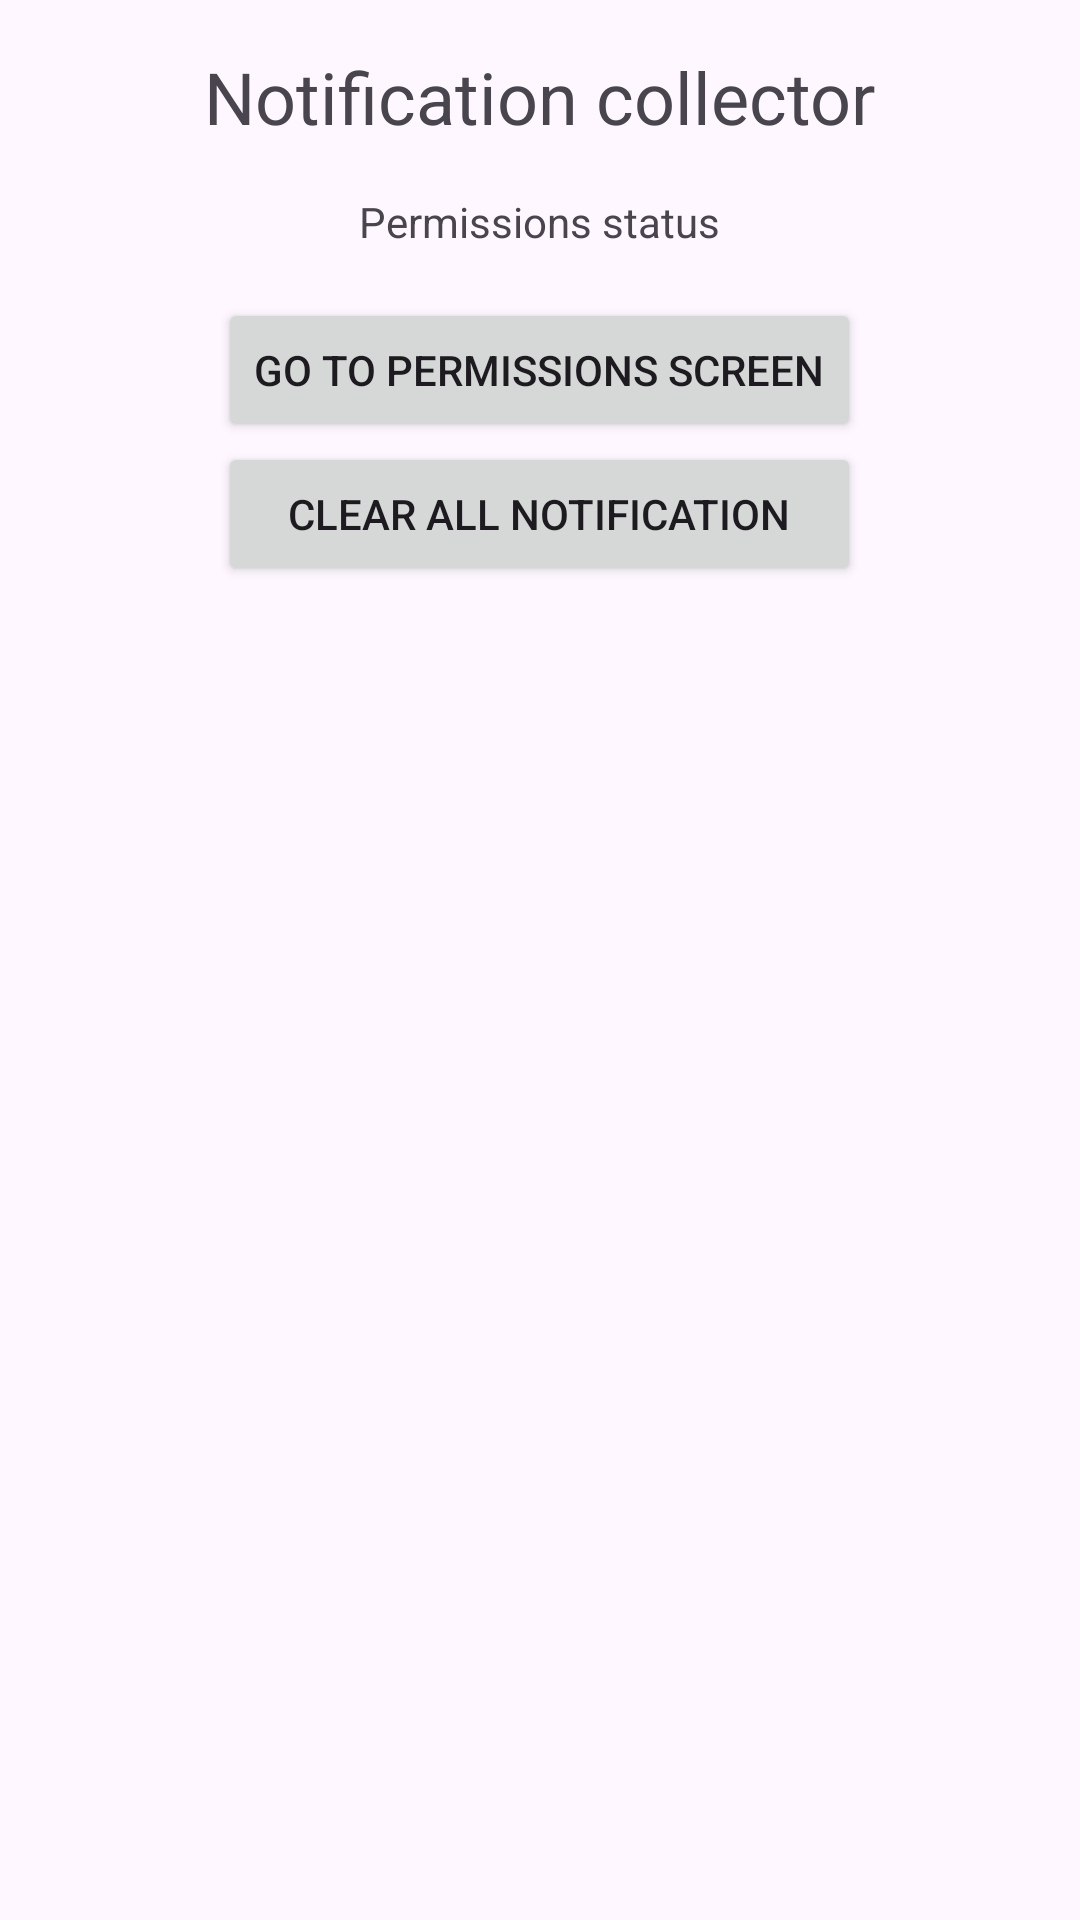

Layout XML and referenced resources for this Android screen:
<!-- AndroidManifest.xml: application theme Theme.MobileSecurity_FinalProject -->
<!-- res/layout/activity_main.xml -->
<RelativeLayout xmlns:android="http://schemas.android.com/apk/res/android"
    xmlns:tools="http://schemas.android.com/tools"
    android:layout_width="match_parent"
    android:layout_height="match_parent"
    android:paddingLeft="16dp"
    android:paddingRight="16dp"
    android:paddingTop="16dp"
    android:paddingBottom="16dp"
    tools:context=".MainActivity">

    
    <TextView
        android:layout_width="wrap_content"
        android:layout_height="wrap_content"
        android:text="Notification collector"
        android:textSize="24sp"
        android:id="@+id/txtHeadline"
        android:layout_alignParentTop="true"
        android:layout_centerHorizontal="true"/>

    
    <TextView
        android:layout_width="wrap_content"
        android:layout_height="wrap_content"
        android:text="Permissions status"
        android:id="@+id/txtPermissionsStatus"
        android:layout_below="@+id/txtHeadline"
        android:layout_marginTop="16dp"
        android:layout_centerHorizontal="true"/>

    
    <Button
        android:layout_width="wrap_content"
        android:layout_height="wrap_content"
        android:text="Go to Permissions Screen"
        android:onClick="buttonClicked"
        android:id="@+id/btnPermissionsScreen"
        android:layout_below="@+id/txtPermissionsStatus"
        android:layout_marginTop="16dp"
        android:layout_centerHorizontal="true"/>

    
    <Button
        android:layout_width="wrap_content"
        android:layout_height="wrap_content"
        android:text="Clear All Notification"
        android:onClick="buttonClicked"
        android:id="@+id/btnClearNotify"
        android:layout_below="@+id/btnPermissionsScreen"
        android:layout_alignLeft="@+id/btnPermissionsScreen"
        android:layout_alignRight="@+id/btnPermissionsScreen"/>

    
    <androidx.recyclerview.widget.RecyclerView
        android:layout_width="match_parent"
        android:layout_height="0dp"
        android:id="@+id/recyclerView"
        android:layout_below="@+id/btnClearNotify"
        android:layout_alignParentBottom="true"
        android:layout_marginTop="16dp"/>
</RelativeLayout>
<!-- resources referenced by this layout -->
<resources>
  <style name="Theme.MobileSecurity_FinalProject" parent="Base.Theme.MobileSecurity_FinalProject" />
  <style name="Base.Theme.MobileSecurity_FinalProject" parent="Theme.Material3.DayNight.NoActionBar">
          
          
      </style>
</resources>
